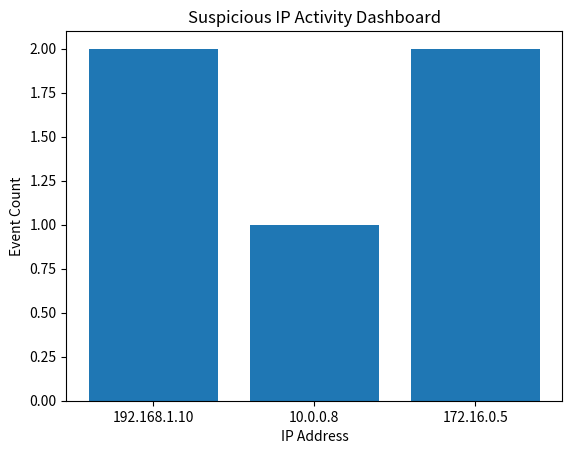

Python code for this plot:
import matplotlib.pyplot as plt
from collections import Counter

# Example simulated data
ips = ["192.168.1.10", "192.168.1.10", "10.0.0.8", "172.16.0.5", "172.16.0.5"]

count = Counter(ips)

plt.bar(count.keys(), count.values())
plt.title("Suspicious IP Activity Dashboard")
plt.xlabel("IP Address")
plt.ylabel("Event Count")

plt.show()
